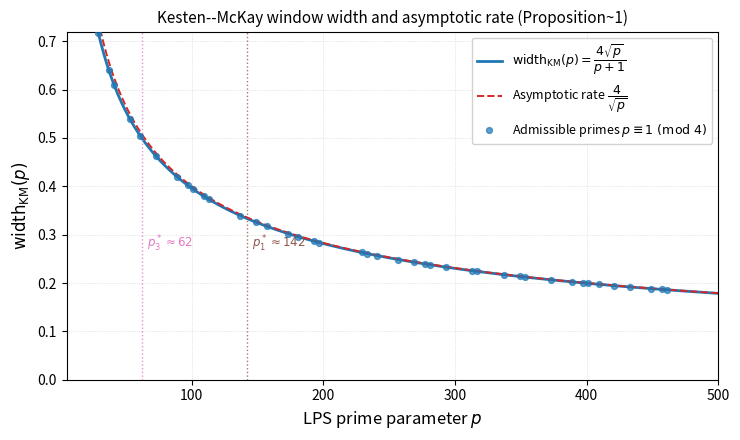

Generate this figure with matplotlib:
"""
Figure 2 for paper O1:
  Kesten-McKay window width  width_KM(p) = 4*sqrt(p)/(p+1)
  and its asymptotic rate 4/sqrt(p).

This is the direct visualisation of Proposition 1 (KM contraction):
the support width goes to zero at rate 4/sqrt(p) as p -> infinity.

Output: O1_fig2_KM_width.pdf  (and .png for draft use)
"""

import numpy as np
import matplotlib
matplotlib.use("Agg")
import matplotlib.pyplot as plt

# ---------------------------------------------------------------------------
# Parameters
# ---------------------------------------------------------------------------

# Use actual prime values for p for exactness, supplemented by a dense grid
# for the smooth curves.
def is_prime(n):
    if n < 2:
        return False
    for i in range(2, int(n**0.5) + 1):
        if n % i == 0:
            return False
    return True

primes_1mod4 = [p for p in range(5, 500) if is_prime(p) and p % 4 == 1]

p_dense = np.linspace(5, 500, 5000)

def width_KM(p):
    return 4.0 * np.sqrt(p) / (p + 1.0)

def width_asymp(p):
    return 4.0 / np.sqrt(p)

# ---------------------------------------------------------------------------
# Figure
# ---------------------------------------------------------------------------

fig, ax = plt.subplots(figsize=(7.5, 4.5))

# Exact curve
ax.plot(p_dense, width_KM(p_dense),
        color="#1f77b4", lw=2.0,
        label=r"$\mathrm{width}_{\mathrm{KM}}(p) = \dfrac{4\sqrt{p}}{p+1}$")

# Asymptotic rate
ax.plot(p_dense, width_asymp(p_dense),
        color="#d62728", lw=1.4, ls="--",
        label=r"Asymptotic rate $\dfrac{4}{\sqrt{p}}$")

# Scatter at actual p = 1 mod 4 primes
ax.scatter(primes_1mod4, [width_KM(p) for p in primes_1mod4],
           s=18, color="#1f77b4", zorder=4, alpha=0.7,
           label=r"Admissible primes $p \equiv 1\ (\mathrm{mod}\ 4)$")

# Critical prime markers
p3_star = (4.0 + np.sqrt(15.0))**2
p1_star = (6.0 + np.sqrt(35.0))**2

for pstar, label, color in [
        (p3_star, r"$p_3^* \approx 62$", "#e377c2"),
        (p1_star, r"$p_1^* \approx 142$", "#8c564b")]:
    ax.axvline(pstar, color=color, lw=1.0, ls=":", alpha=0.8)
    ax.text(pstar + 4, 0.28, label, color=color, fontsize=8.5, va="center")

# ---------------------------------------------------------------------------
# Axes
# ---------------------------------------------------------------------------

ax.set_xlim(5, 500)
ax.set_ylim(0, 0.72)
ax.set_xlabel(r"LPS prime parameter $p$", fontsize=12)
ax.set_ylabel(r"$\mathrm{width}_{\mathrm{KM}}(p)$", fontsize=12)
ax.set_title(r"Kesten--McKay window width and asymptotic rate (Proposition~1)",
             fontsize=11)
ax.legend(loc="upper right", fontsize=9, framealpha=0.9)
ax.grid(True, ls=":", lw=0.5, alpha=0.6)

fig.tight_layout()
fig.savefig("O1_fig2_KM_width.pdf", dpi=300, bbox_inches="tight")
fig.savefig("O1_fig2_KM_width.png", dpi=200, bbox_inches="tight")
print("Figure 2 saved: O1_fig2_KM_width.pdf / .png")
